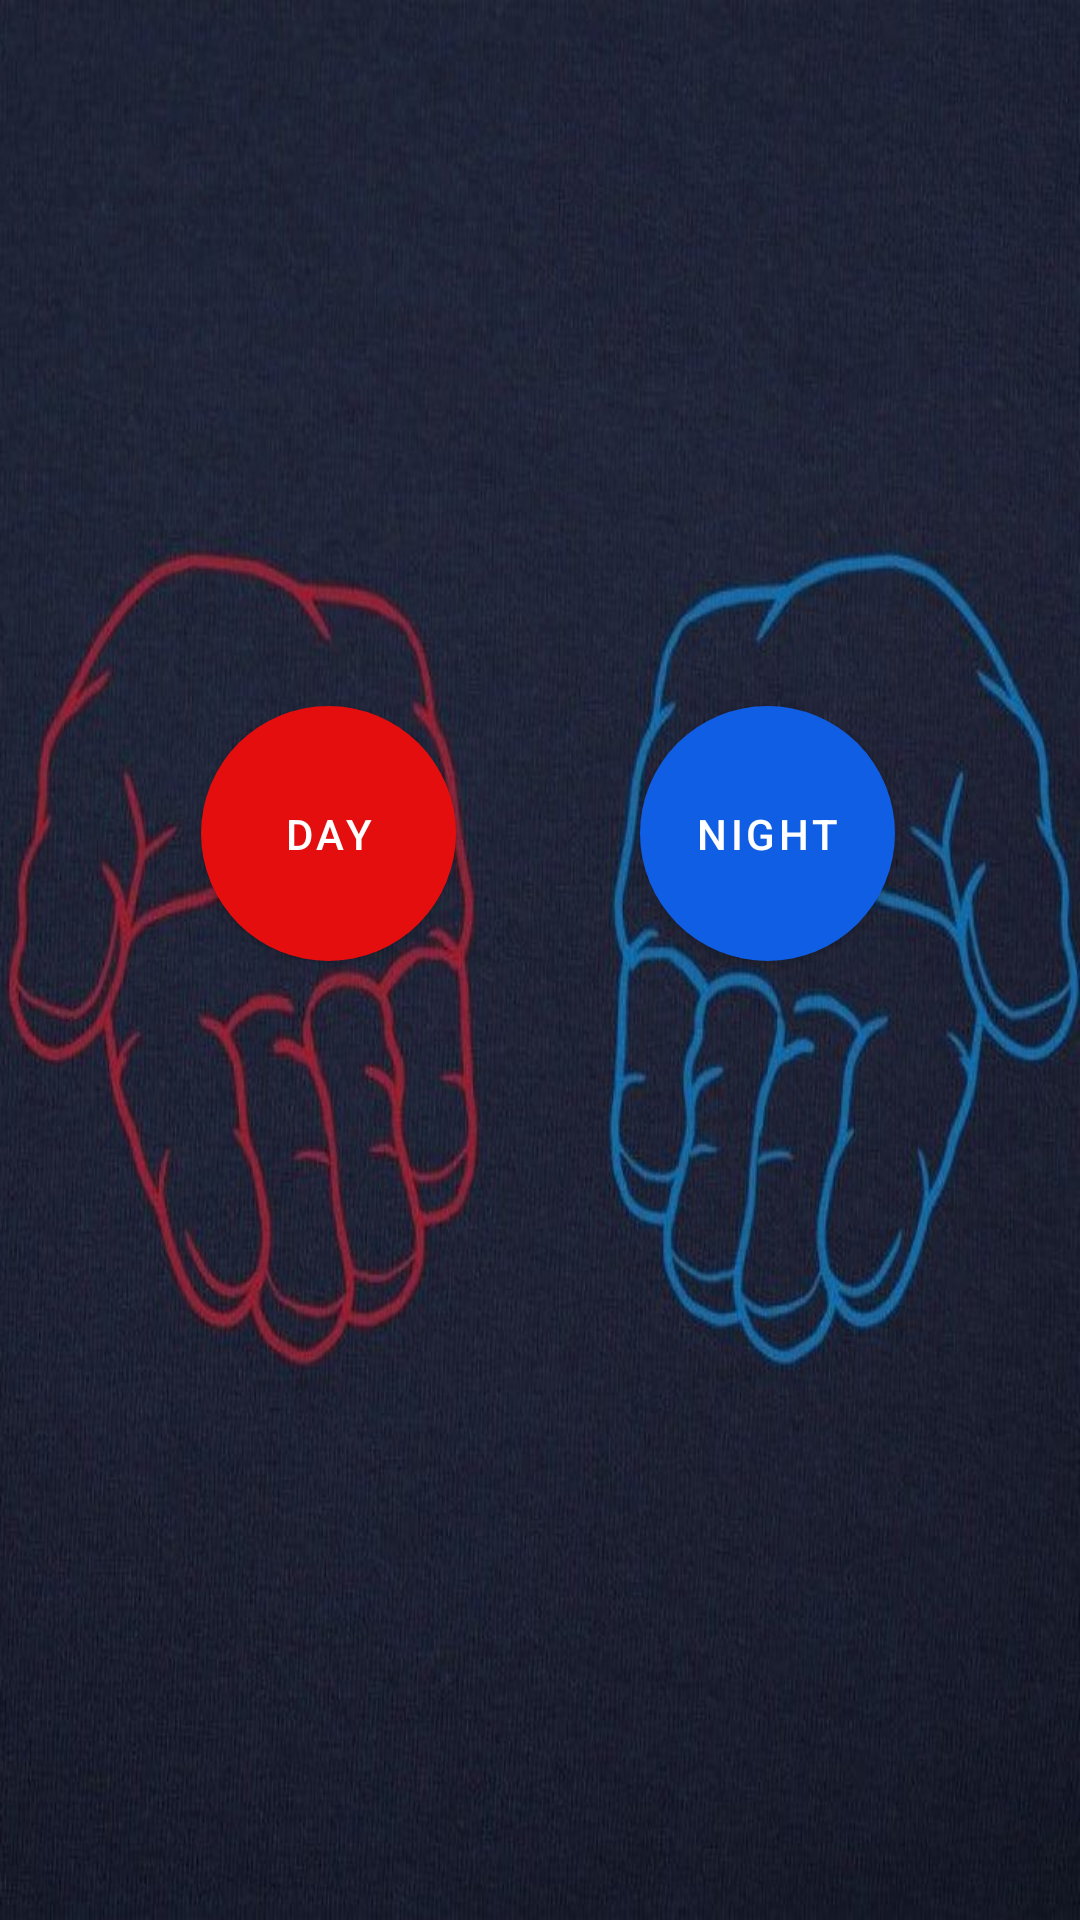

This screen was rendered from an Android layout file. Write that file and the resources it references.
<!-- AndroidManifest.xml: application theme Theme.Second -->
<!-- res/layout/settings_activity.xml -->
<?xml version="1.0" encoding="utf-8"?>
<androidx.constraintlayout.widget.ConstraintLayout
    xmlns:android="http://schemas.android.com/apk/res/android"
    xmlns:app="http://schemas.android.com/apk/res-auto"
    xmlns:tools="http://schemas.android.com/tools"
    android:layout_width="match_parent"
    android:layout_height="match_parent"
    android:background="@drawable/m3">

    <com.google.android.material.button.MaterialButton
        android:layout_width="85dp"
        android:layout_height="85dp"
        android:layout_marginStart="56dp"
        android:background="@drawable/btn_day_theme"
        android:text="day"
        app:backgroundTint="@null"
        app:layout_constraintBottom_toBottomOf="parent"
        app:layout_constraintEnd_toStartOf="@+id/materialButton"
        app:layout_constraintHorizontal_bias="0.15"
        app:layout_constraintStart_toStartOf="parent"
        app:layout_constraintTop_toTopOf="parent"
        app:layout_constraintVertical_bias="0.424"
        android:onClick="btnDayOnClick"/>

    <com.google.android.material.button.MaterialButton
        android:id="@+id/materialButton"
        android:layout_width="85dp"
        android:layout_height="85dp"
        android:background="@drawable/btn_night_theme"
        android:text="night"
        app:backgroundTint="@null"
        app:layout_constraintBottom_toBottomOf="parent"
        app:layout_constraintEnd_toEndOf="parent"
        app:layout_constraintHorizontal_bias="0.776"
        app:layout_constraintStart_toStartOf="parent"
        app:layout_constraintTop_toTopOf="parent"
        app:layout_constraintVertical_bias="0.424"
        android:onClick="btnNightOnClick"/>

</androidx.constraintlayout.widget.ConstraintLayout>
<!-- resources referenced by this layout -->
<resources>
  <!-- drawable btn_day_theme (drawable) -->
  <?xml version="1.0" encoding="utf-8"?>
  <selector xmlns:android="http://schemas.android.com/apk/res/android">
      <item android:state_pressed="false" android:state_selected="false">
          <shape xmlns:android="http://schemas.android.com/apk/res/android" android:shape="rectangle">
              <solid android:color="@color/red"/>
              <corners android:radius="999dp"/>
          </shape>
      </item>
      <item android:state_pressed="true">
          <shape xmlns:android="http://schemas.android.com/apk/res/android" android:shape="rectangle">
              <solid android:color="@color/white"/>
              <corners android:radius="999dp"/>
          </shape>
      </item>
  </selector>
  <!-- drawable btn_night_theme (drawable) -->
  <?xml version="1.0" encoding="utf-8"?>
  <selector xmlns:android="http://schemas.android.com/apk/res/android">
      <item android:state_pressed="false" android:state_selected="false">
          <shape xmlns:android="http://schemas.android.com/apk/res/android" android:shape="rectangle">
              <solid android:color="@color/blue"/>
              <corners android:radius="999dp"/>
          </shape>
      </item>
      <item android:state_pressed="true">
          <shape xmlns:android="http://schemas.android.com/apk/res/android" android:shape="rectangle">
              <solid android:color="@color/white"/>
              <corners android:radius="999dp"/>
          </shape>
      </item>
  </selector>
  <!-- drawable m3: jpg bitmap (drawable, 132472 bytes) -->
  <style name="Theme.Second" parent="Theme.MaterialComponents.DayNight.DarkActionBar">
          
          <item name="colorPrimary">@color/purple_500</item>
          <item name="colorPrimaryVariant">@color/purple_700</item>
          <item name="colorOnPrimary">@color/white</item>
          
          <item name="colorSecondary">@color/teal_200</item>
          <item name="colorSecondaryVariant">@color/teal_700</item>
          <item name="colorOnSecondary">@color/black</item>
          
          <item name="android:statusBarColor" tools:targetApi="l">?attr/colorPrimaryVariant</item>
          
      </style>
  <color name="red">#E40E0E</color>
  <color name="white">#FFFFFFFF</color>
  <color name="blue">#105EE3</color>
  <color name="purple_500">#FF6200EE</color>
  <color name="purple_700">#FF3700B3</color>
  <color name="teal_200">#FF03DAC5</color>
  <color name="teal_700">#FF018786</color>
  <color name="black">#FF000000</color>
</resources>
